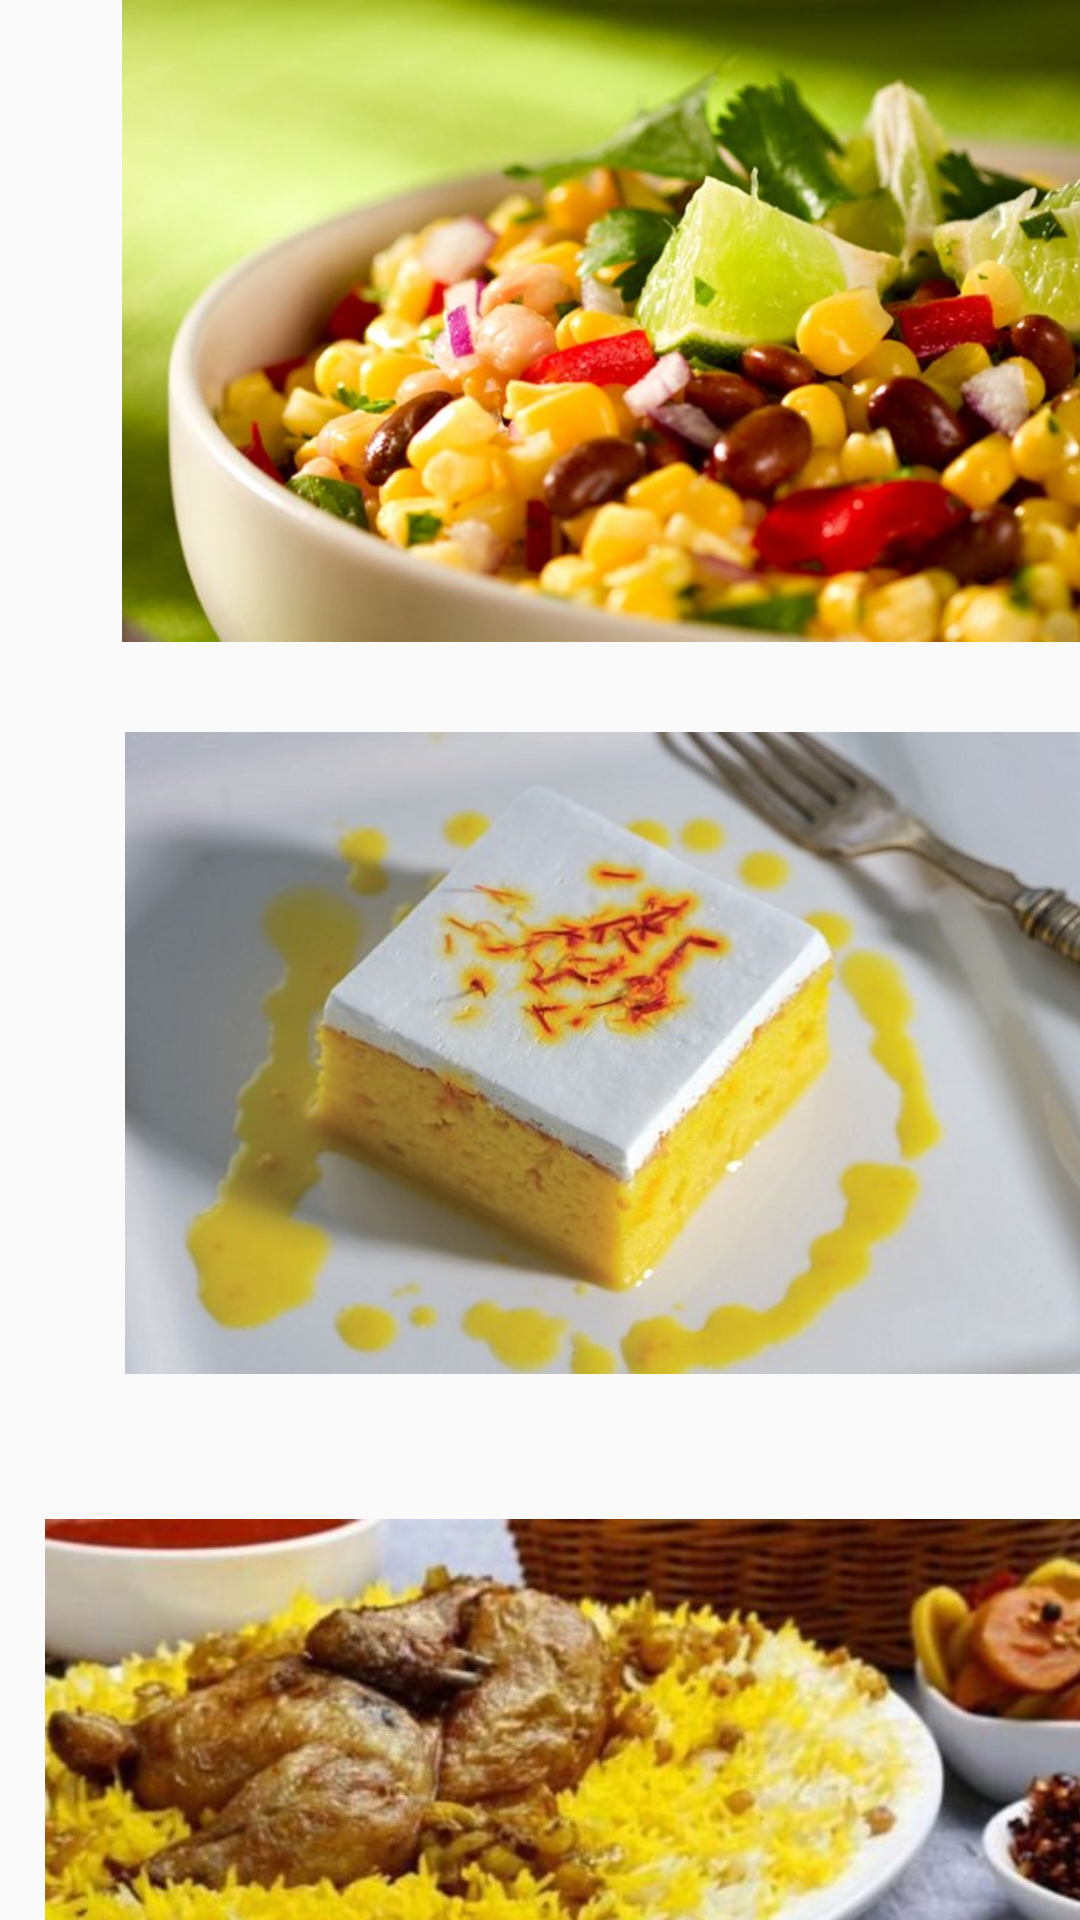

Reconstruct the res/layout file that produces this screen, plus the resources it refers to.
<!-- AndroidManifest.xml: application theme AppTheme -->
<!-- res/layout/activity_main.xml -->
<?xml version="1.0" encoding="utf-8"?>
<LinearLayout xmlns:android="http://schemas.android.com/apk/res/android"
    xmlns:app="http://schemas.android.com/apk/res-auto"
    xmlns:tools="http://schemas.android.com/tools"
    android:layout_width="match_parent"
    android:layout_height="match_parent"
    android:orientation="vertical"
    tools:context=".MainActivity">

    <ImageView
        android:id="@+id/imageView"
        android:layout_width="387dp"
        android:layout_height="214dp"
        android:paddingStart="15dp"
        android:layout_above="@+id/imageView2"
        android:layout_alignParentStart="false"
        android:layout_alignParentEnd="false"
        android:layout_marginBottom="30dp"
        app:srcCompat="@drawable/fa" />

    <ImageView
        android:id="@+id/imageView2"
        android:layout_width="387dp"
        android:layout_height="214dp"
        android:paddingStart="15dp"
        android:layout_above="@+id/imageView3"
        android:layout_alignParentStart="true"
        android:layout_alignParentEnd="true"
        android:layout_marginBottom="30dp"
        app:srcCompat="@drawable/cz" />

    <ImageView
        android:id="@+id/imageView3"
        android:layout_width="387dp"
        android:layout_height="214dp"
        android:paddingStart="15dp"
        android:layout_alignParentStart="true"
        android:layout_alignParentEnd="true"
        android:layout_alignParentBottom="true"
        android:layout_marginBottom="18dp"
        app:srcCompat="@drawable/md" />


</LinearLayout>
<!-- resources referenced by this layout -->
<resources>
  <!-- drawable cz: jpg bitmap (drawable-v24, 47100 bytes) -->
  <!-- drawable fa: jpg bitmap (drawable-v24, 55001 bytes) -->
  <!-- drawable md: jpg bitmap (drawable-v24, 34211 bytes) -->
  <style name="AppTheme" parent="Theme.AppCompat.Light.DarkActionBar">
          
          <item name="colorPrimary">#FFEB3B</item>
          <item name="colorPrimaryDark">@color/colorPrimaryDark</item>
          <item name="colorAccent">@color/colorAccent</item>
  
          <item name="android:icon">@drawable/logo</item>
      </style>
  <!-- drawable logo: png bitmap (drawable-v24, 23986 bytes) -->
  <!-- not gathered from this repository: default colours our renderer supplied (Android Studio template values) -->
  <color name="colorPrimaryDark">#FF3700B3</color>
  <color name="colorAccent">#FF03DAC5</color>
</resources>
